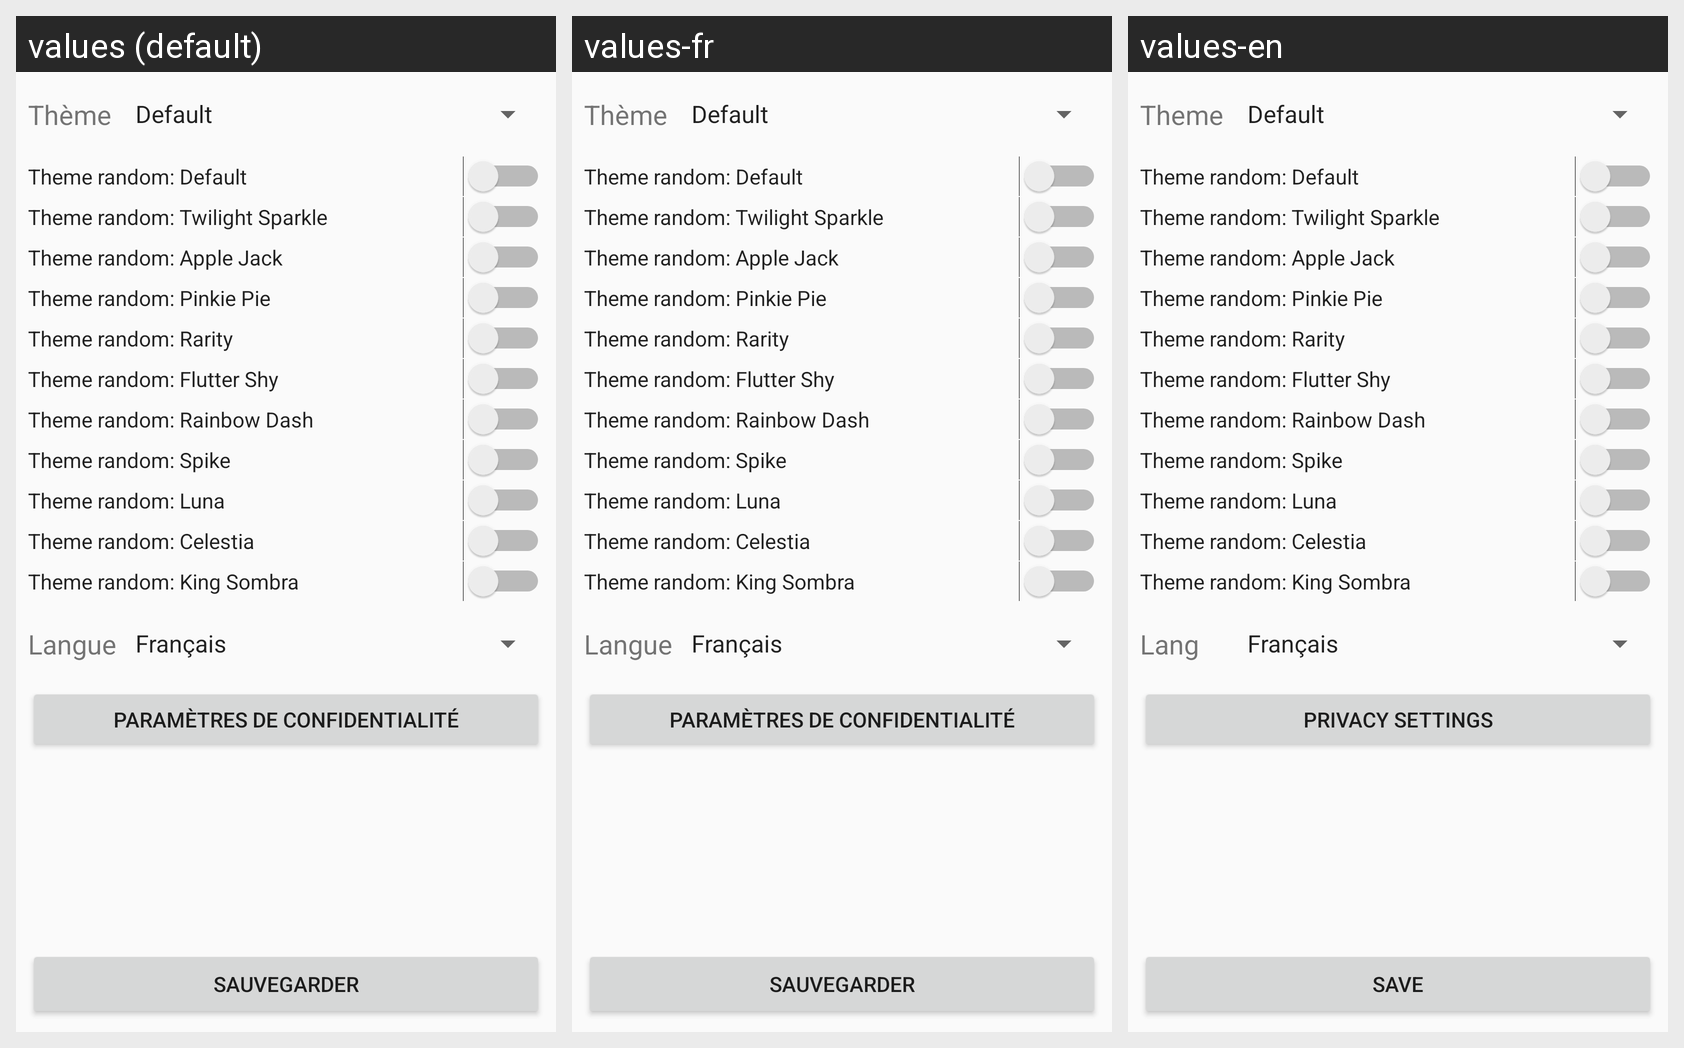

The same Android screen rendered under several of its app's locales, left to right. List the strings drawn on it with the default value and each locale's translation.
Android screen res/layout/activity_selector_settings.xml rendered under 3 locales, left to right: values (default), values-fr, values-en. Device: Nexus 5 (rendered at 1080×1920; each locale shown at half size, 540×960, under a caption strip naming it); theme AppTheme.
Strings drawn on this screen, with the default value and each locale's value (text and hints the layout hard-codes, and strings that could not be matched under every locale, appear in the picture but are not listed):

menu_settings_style
  values: Thème
  values-fr: Thème
  values-en: Theme

menu_settings_lang
  values: Langue
  values-fr: Langue
  values-en: Lang

menu_settings_save
  values: Sauvegarder
  values-fr: Sauvegarder
  values-en: Save

privacy_change
  values: Paramètres de confidentialité
  values-fr: Paramètres de confidentialité
  values-en: Privacy settings
